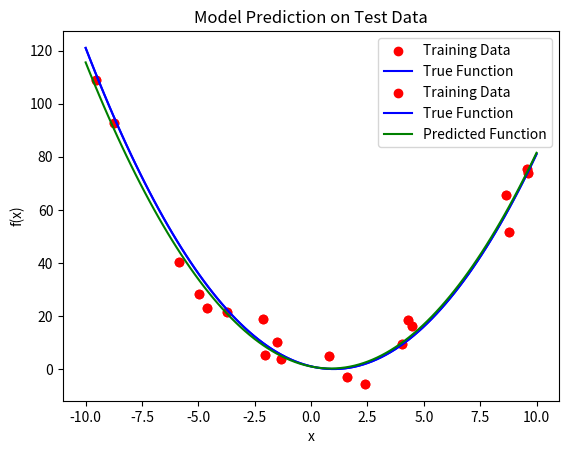

Python code for this plot:
import numpy as np
import matplotlib.pyplot as plt

# 定义二次函数参数
a, b, c = 1, -2, 1  # f(x) = x^2 - 2x + 1
# 生成20组数据
x_train = np.random.uniform(-10, 10, 20)# 生成不重复的20个数
y_train = a * x_train**2 + b * x_train + c + np.random.normal(0, 6, x_train.shape)# 均值，标准差，规模

# 绘制真实函数
x_plot = np.linspace(-10, 10, 100)
y_plot = a * x_plot**2 + b * x_plot + c

# 绘制真实函数和训练数据对比
plt.scatter(x_train, y_train, color='red', label='Training Data')
plt.plot(x_plot, y_plot, label='True Function', color='blue')
plt.xlabel('x')
plt.ylabel('f(x)')
plt.legend()
plt.title('Quadratic Function and Training Data')
plt.show()

# 函数拟合，最小二乘法拟合参数
para=np.polyfit(x_train,y_train,2)

# 创建测试数据
x_test = np.linspace(-10, 10, 100)
y_test = np.polyval(para,x_test)

# 绘制测试结果
plt.scatter(x_train, y_train, color='red', label='Training Data')
plt.plot(x_plot, y_plot, label='True Function', color='blue')
plt.plot(x_test, y_test, label='Predicted Function', color='green')
plt.xlabel('x')
plt.ylabel('f(x)')
plt.legend()
plt.title('Model Prediction on Test Data')
plt.show()